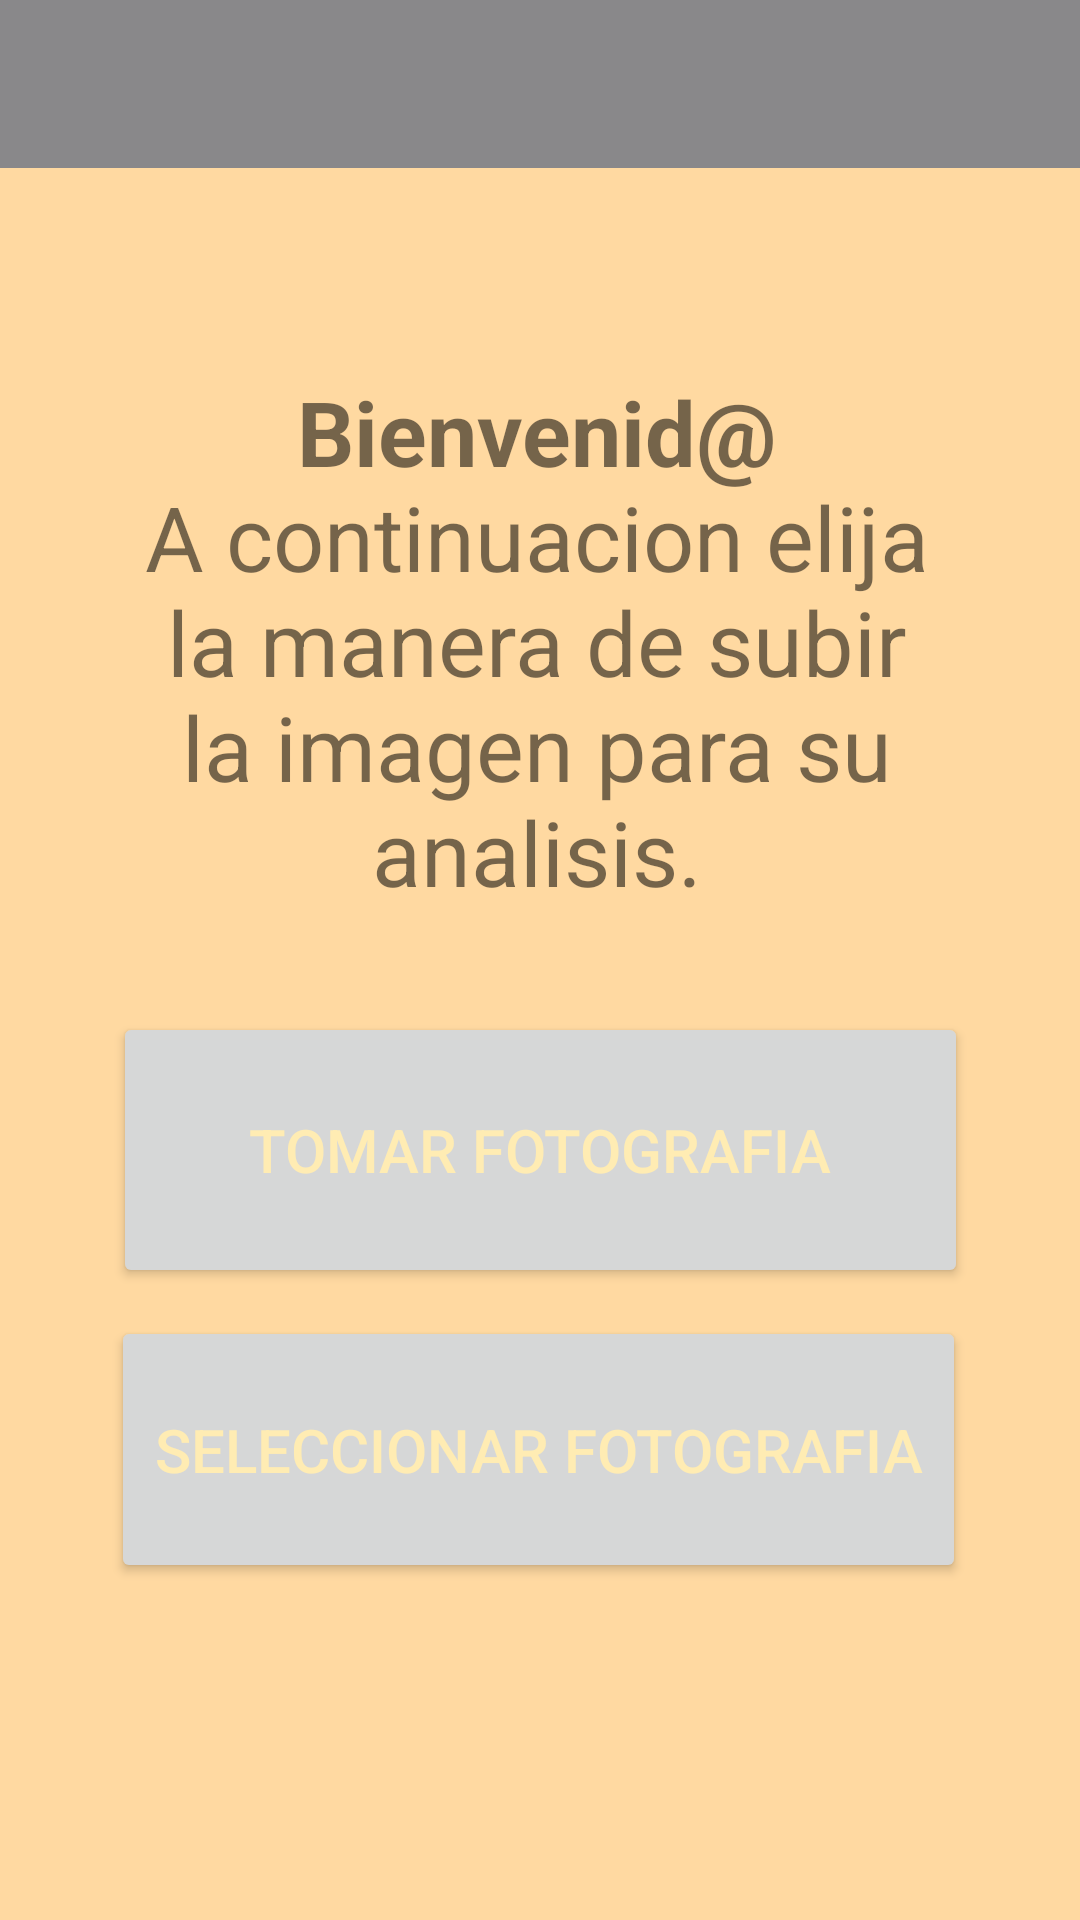

Here is an Android app screen rendered from its layout file. Give the layout XML and the strings, colors and styles it references.
<!-- AndroidManifest.xml: application theme Theme.ClasificarPeces -->
<!-- res/layout/activity_main.xml -->
<?xml version="1.0" encoding="utf-8"?>
<androidx.constraintlayout.widget.ConstraintLayout
    xmlns:android="http://schemas.android.com/apk/res/android"
    xmlns:app="http://schemas.android.com/apk/res-auto"
    xmlns:tools="http://schemas.android.com/tools"
    android:background="@color/orange_200"
    android:layout_width="match_parent"
    android:layout_height="match_parent"
    tools:context=".MainActivity">

    <include
        android:id="@+id/include"
        layout="@layout/design_toolbar"/>

    <TextView
        android:id="@+id/textView"
        android:layout_width="284dp"
        android:layout_height="192dp"
        android:maxLines="5"
        android:minHeight="48dp"
        android:text="@string/test_view"
        android:textAlignment="center"
        android:textSize="30sp"
        app:layout_constraintBottom_toBottomOf="parent"
        app:layout_constraintEnd_toEndOf="parent"
        app:layout_constraintHorizontal_bias="0.488"
        app:layout_constraintStart_toStartOf="parent"
        app:layout_constraintTop_toTopOf="parent"
        app:layout_constraintVertical_bias="0.276" />

    <Button
        android:id="@+id/btnCapture"
        android:layout_width="285dp"
        android:layout_height="92dp"
        android:text="@string/button_capture"
        android:textColor="#FFECB3"
        android:textSize="20sp"
        app:layout_constraintBottom_toBottomOf="parent"
        app:layout_constraintEnd_toEndOf="parent"
        app:layout_constraintStart_toStartOf="parent"
        app:layout_constraintTop_toBottomOf="@+id/textView"
        app:layout_constraintVertical_bias="0.093" />

    <Button
        android:id="@+id/btnGalery"
        android:layout_width="285dp"
        android:layout_height="89dp"
        android:text="@string/button_galery"
        android:textColor="#FFECB3"
        android:textSize="20sp"
        app:layout_constraintBottom_toBottomOf="parent"
        app:layout_constraintEnd_toEndOf="parent"
        app:layout_constraintHorizontal_bias="0.492"
        app:layout_constraintStart_toStartOf="parent"
        app:layout_constraintTop_toBottomOf="@+id/btnCapture"
        app:layout_constraintVertical_bias="0.077" />

</androidx.constraintlayout.widget.ConstraintLayout>
<!-- res/layout/design_toolbar.xml (included above) -->
<?xml version="1.0" encoding="utf-8"?>

<com.google.android.material.appbar.AppBarLayout
    xmlns:android="http://schemas.android.com/apk/res/android"
    android:layout_width="match_parent"
    android:layout_height="wrap_content">

    <androidx.appcompat.widget.Toolbar
        android:id="@+id/my_toolbar"
        android:theme="@style/ThemeOverlay.AppCompat.Dark.ActionBar"
        android:layout_width="match_parent"
        android:layout_height="wrap_content">
    </androidx.appcompat.widget.Toolbar>

</com.google.android.material.appbar.AppBarLayout>
<!-- resources referenced by this layout -->
<resources>
  <color name="orange_200">#FFD9A1</color>
  <string name="button_capture">Tomar fotografia</string>
  <string name="button_galery">Seleccionar fotografia</string>
  <string name="test_view"><b>Bienvenid@</b>\nA continuacion elija la manera de subir la imagen para su analisis.</string>
  <style name="Theme.ClasificarPeces" parent="Theme.MaterialComponents.DayNight.NoActionBar">
          
          <item name="colorPrimary">@color/grey_500</item>
          <item name="colorPrimaryVariant">@color/purple_700</item>
          <item name="colorOnPrimary">@color/orange_200</item>
          
          <item name="colorSecondary">@color/teal_200</item>
          <item name="colorSecondaryVariant">@color/teal_700</item>
          <item name="colorOnSecondary">@color/black</item>
          
          <item name="android:statusBarColor">?attr/colorPrimaryVariant</item>
          
      </style>
  <color name="grey_500">#89888A</color>
  <color name="purple_700">#FF3700B3</color>
  <color name="teal_200">#FF03DAC5</color>
  <color name="teal_700">#FF018786</color>
  <color name="black">#FF000000</color>
</resources>
